Image classification data set "DATASET" (mecatrono/Sistemas-Inteligentes on GitHub). Class labels (3): capacitores, resistores, transformadores.

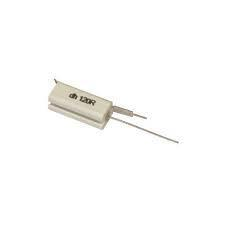
Label: resistores

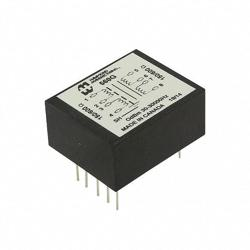
Label: transformadores

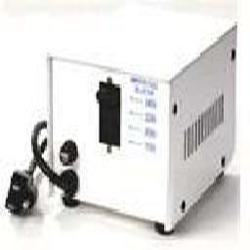
Label: transformadores

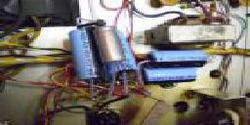
Label: capacitores

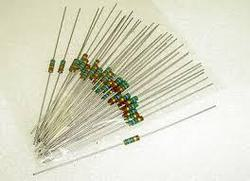
Label: resistores

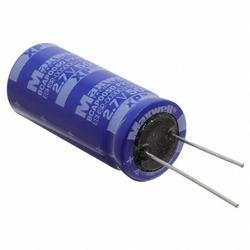
Label: capacitores
